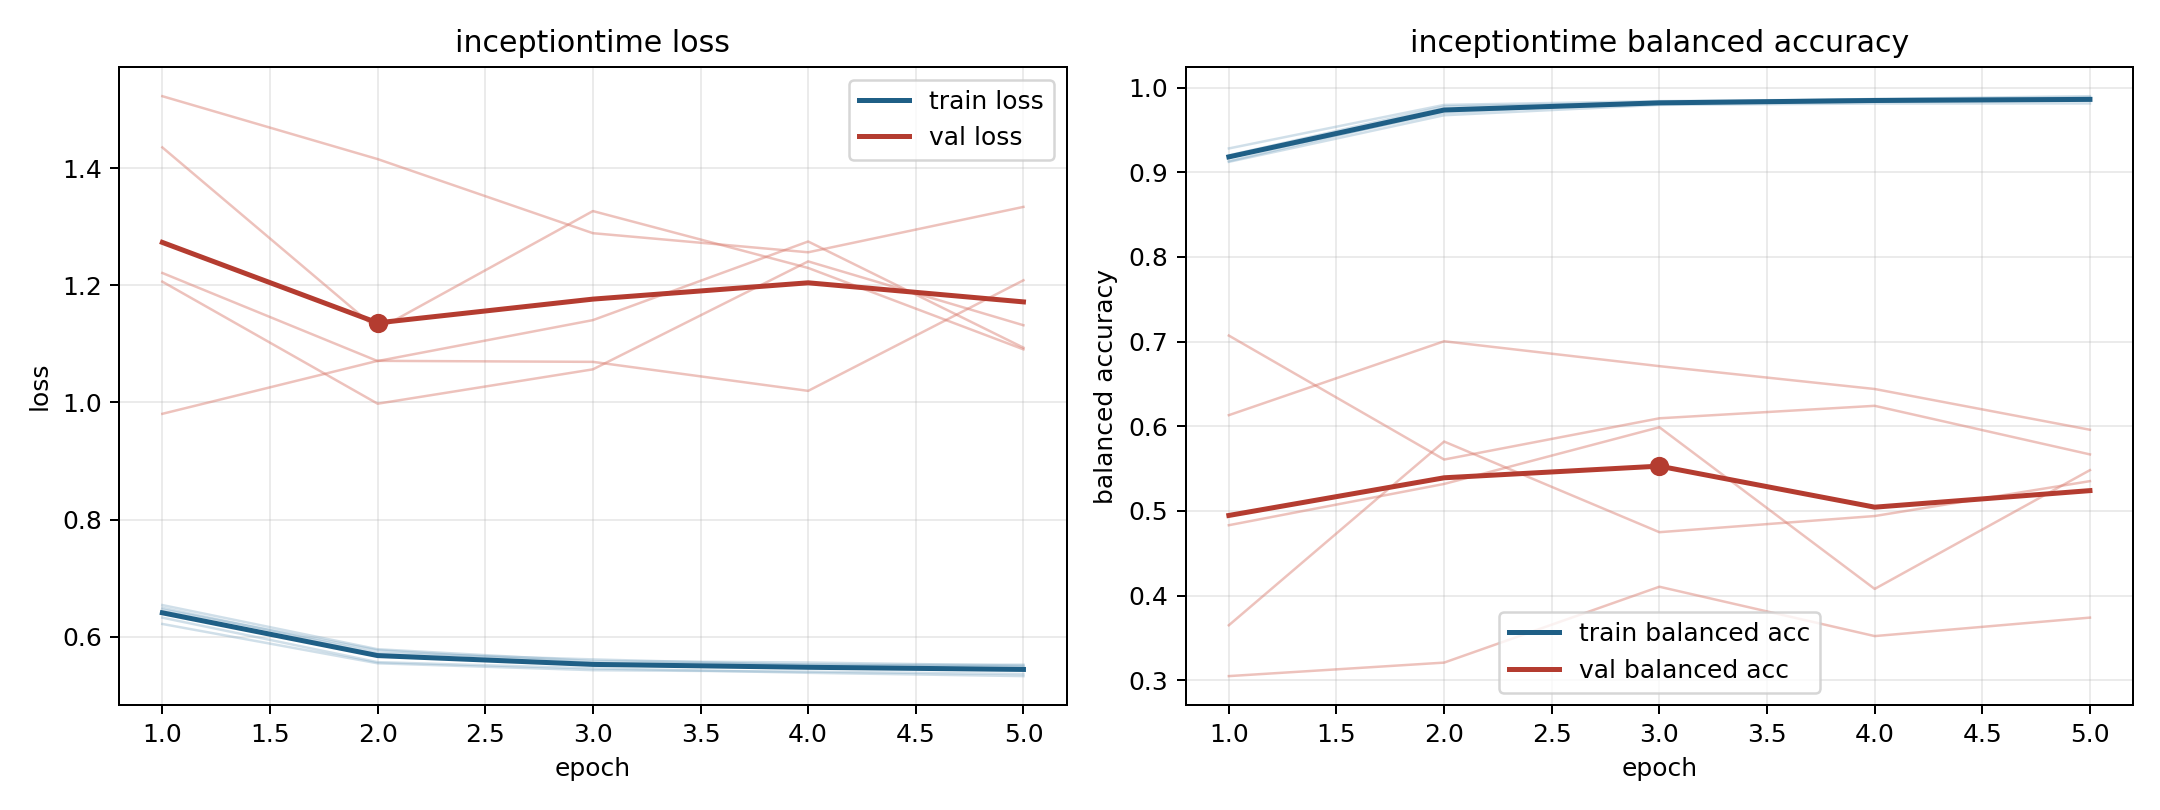

The table this chart was drawn from, first rows:
model, fold, epoch, train_loss, train_balanced_accuracy, val_loss, val_balanced_accuracy
inceptiontime, 1, 1, 0.6498, 0.913, 0.9807, 0.7071
inceptiontime, 1, 2, 0.5727, 0.9728, 1.071, 0.5607
inceptiontime, 1, 3, 0.5617, 0.9806, 1.069, 0.6094
inceptiontime, 1, 4, 0.5521, 0.9862, 1.02, 0.6242
inceptiontime, 1, 5, 0.5527, 0.9847, 1.208, 0.5668
inceptiontime, 2, 1, 0.6221, 0.9281, 1.523, 0.305
inceptiontime, 2, 2, 0.5551, 0.9795, 1.415, 0.3209
inceptiontime, 2, 3, 0.5433, 0.9839, 1.289, 0.4105
inceptiontime, 2, 4, 0.5407, 0.986, 1.256, 0.3523
inceptiontime, 2, 5, 0.5367, 0.9881, 1.334, 0.3741
inceptiontime, 3, 1, 0.6329, 0.9199, 1.206, 0.6131
inceptiontime, 3, 2, 0.557, 0.9776, 0.9979, 0.7004
inceptiontime, 3, 3, 0.5464, 0.9823, 1.057, 0.671
inceptiontime, 3, 4, 0.5388, 0.9865, 1.241, 0.644
inceptiontime, 3, 5, 0.5332, 0.9898, 1.132, 0.5959
inceptiontime, 4, 1, 0.6544, 0.9122, 1.221, 0.4832
inceptiontime, 4, 2, 0.579, 0.9673, 1.071, 0.5319
inceptiontime, 4, 3, 0.5589, 0.9795, 1.141, 0.5989
inceptiontime, 4, 4, 0.5564, 0.9811, 1.275, 0.408
inceptiontime, 4, 5, 0.5511, 0.9812, 1.093, 0.5482
inceptiontime, 5, 1, 0.6467, 0.9173, 1.435, 0.3651
inceptiontime, 5, 2, 0.5773, 0.9701, 1.124, 0.582
inceptiontime, 5, 3, 0.5554, 0.9831, 1.327, 0.4749
inceptiontime, 5, 4, 0.5531, 0.9835, 1.23, 0.494
inceptiontime, 5, 5, 0.5491, 0.9861, 1.091, 0.5352
